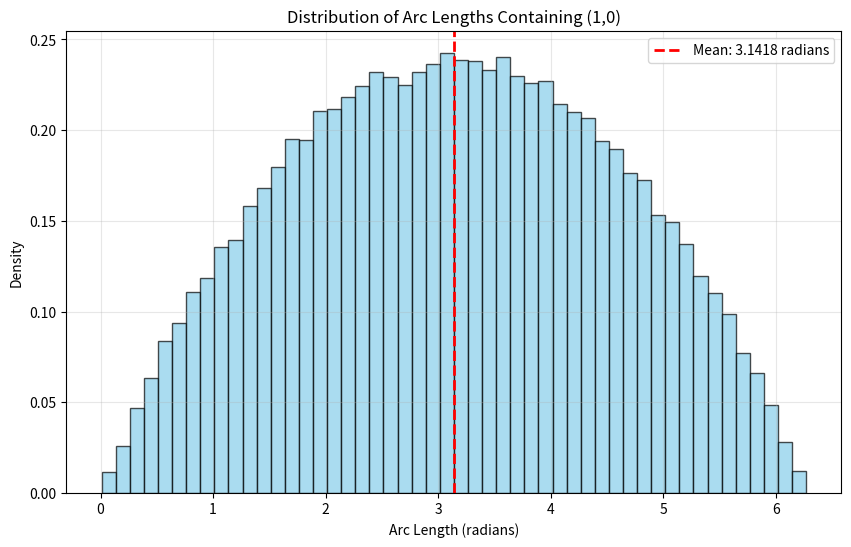

The script that saved this image:
import numpy as np
import matplotlib.pyplot as plt

'''on a uint 3 random points are chosen along the curcumference of a circle, what is the expected length of the arc containing the point (1,0)'''

def find_arc_containing_point(angles, target_angle=0.0): #target_angle is the angle of the point (1,0)
    angles = np.sort(angles)
    arc_lengths = [angles[1] - angles[0], 
                   angles[2] - angles[1], 
                   2*np.pi - (angles[2] - angles[0])]
    
    if angles[0] <= target_angle <= angles[1]:
        return arc_lengths[0]
    elif angles[1] <= target_angle <= angles[2]:
        return arc_lengths[1]
    else:
        return arc_lengths[2]

# simulation
n_simulations = 100000
arc_lengths = []

for _ in range(n_simulations):
    random_angles = np.random.uniform(0, 2*np.pi, 3)
    arc_length = find_arc_containing_point(random_angles, 0.0)
    arc_lengths.append(arc_length)

mean_length = np.mean(arc_lengths)
print(f'arc len containing (1,0): {mean_length:.4f} radians')

# Plot
plt.figure(figsize=(10, 6))
plt.hist(arc_lengths, bins=50, density=True, alpha=0.7, color='skyblue', edgecolor='black')
plt.axvline(mean_length, color='red', linestyle='--', linewidth=2, 
            label=f'Mean: {mean_length:.4f} radians')
plt.xlabel('Arc Length (radians)')
plt.ylabel('Density')
plt.title('Distribution of Arc Lengths Containing (1,0)')
plt.legend()
plt.grid(True, alpha=0.3)
plt.show()